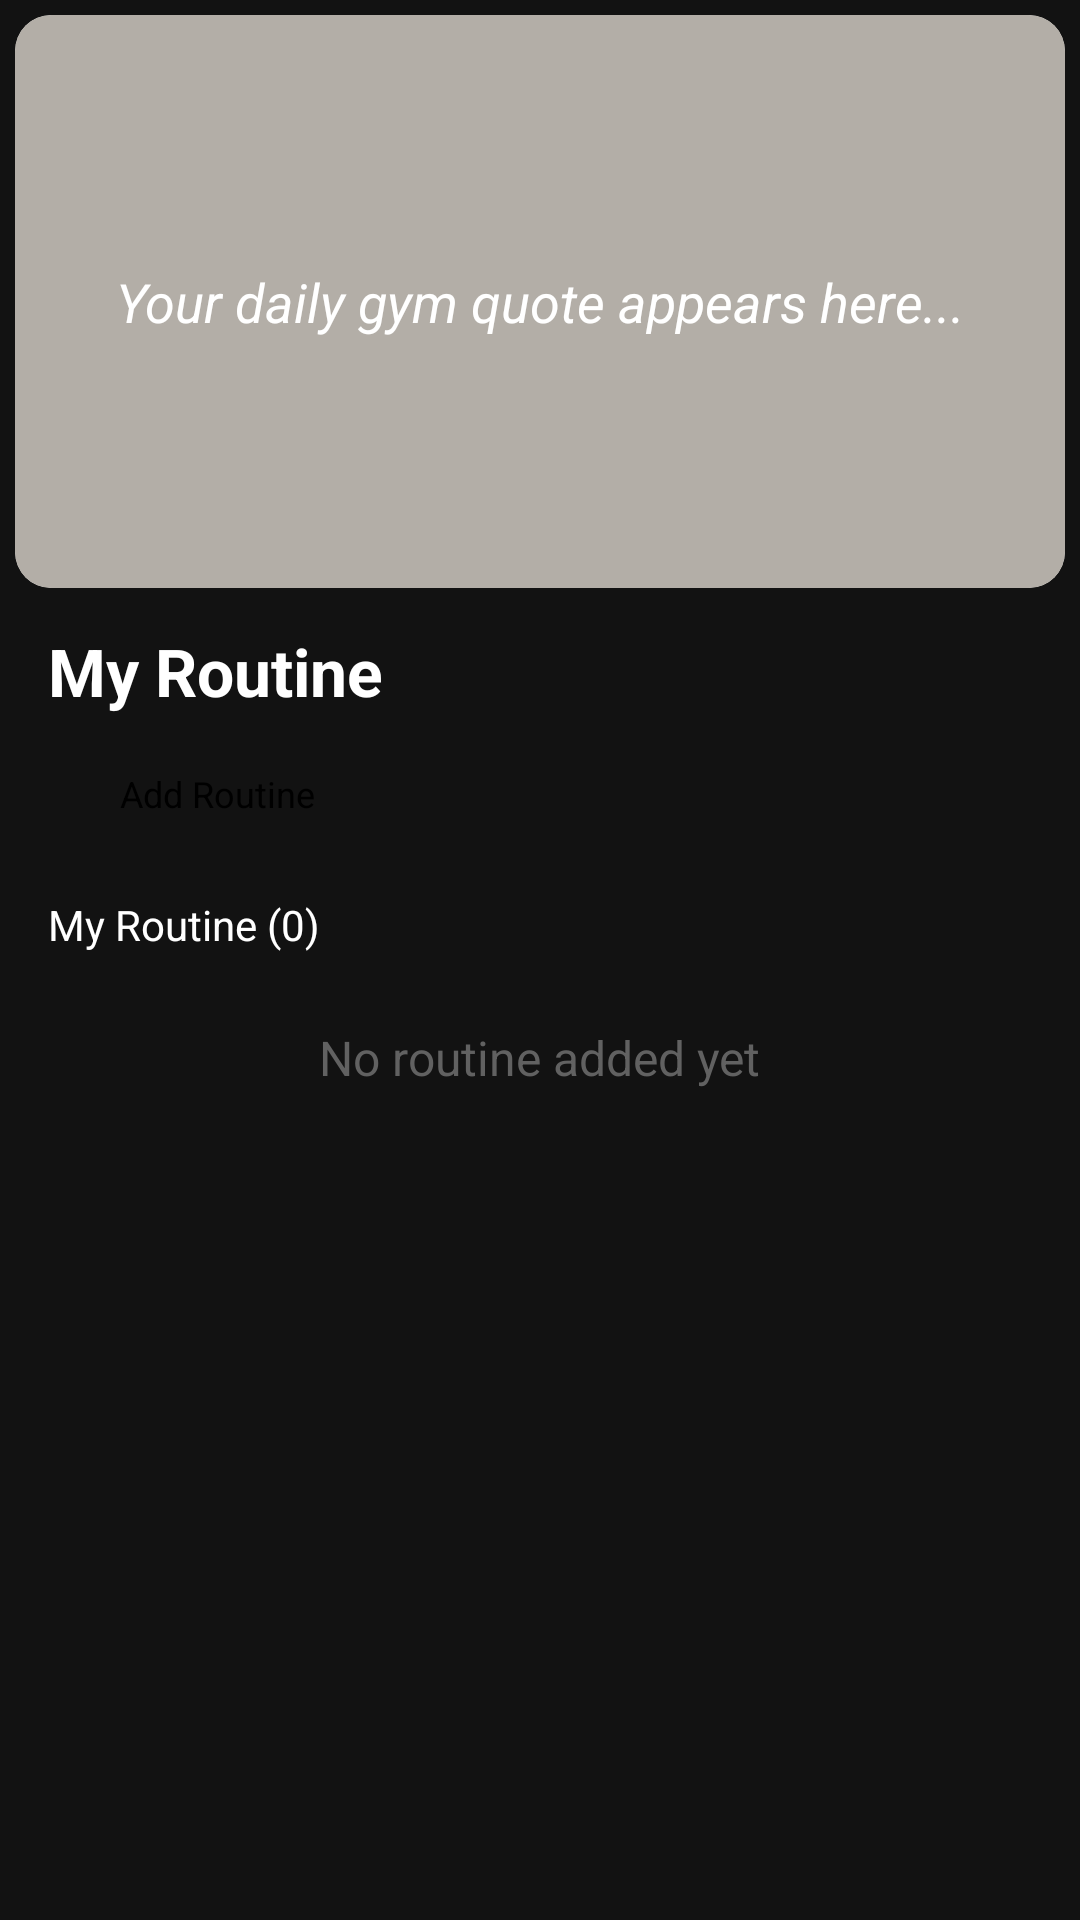

The Android layout XML behind this screen, and the referenced resources:
<!-- AndroidManifest.xml: application theme Theme.GymApp -->
<!-- res/layout/fragment_home.xml -->
<?xml version="1.0" encoding="utf-8"?>
<FrameLayout xmlns:android="http://schemas.android.com/apk/res/android"
    android:id="@+id/homeRootLayout"
    android:layout_width="match_parent"
    android:layout_height="match_parent"
    android:background="#121212">

    <ScrollView
        android:layout_width="match_parent"
        android:layout_height="match_parent"
        android:layout_marginBottom="56dp">

        <LinearLayout
            android:layout_width="match_parent"
            android:layout_height="wrap_content"
            android:orientation="vertical">

            
            <FrameLayout
                android:id="@+id/quoteBox"
                android:layout_width="match_parent"
                android:layout_height="191dp"
                android:layout_margin="5dp"
                android:layout_marginBottom="16dp"
                android:background="@drawable/rounded_background"
                android:clipToOutline="true">

                <View
                    android:layout_width="match_parent"
                    android:layout_height="match_parent"
                    android:background="#B3AEA7" />

                <TextView
                    android:id="@+id/quoteText"
                    android:layout_width="match_parent"
                    android:layout_height="match_parent"
                    android:gravity="center"
                    android:padding="24dp"
                    android:text="Your daily gym quote appears here..."
                    android:textColor="@android:color/white"
                    android:textSize="18sp"
                    android:textStyle="italic" />
            </FrameLayout>

            
            <LinearLayout
                android:layout_width="match_parent"
                android:layout_height="wrap_content"
                android:orientation="vertical"
                android:paddingStart="16dp"
                android:paddingEnd="16dp">

                <TextView
                    android:id="@+id/myRoutineTitle"
                    android:layout_width="wrap_content"
                    android:layout_height="wrap_content"
                    android:text="My Routine"
                    android:textColor="@android:color/white"
                    android:textSize="22sp"
                    android:textStyle="bold"
                    android:layout_marginBottom="8dp"
                    android:layout_marginTop="8dp" />

                <Button
                    android:id="@+id/addRoutineBtn"
                    android:layout_width="wrap_content"
                    android:layout_height="wrap_content"
                    android:layout_marginBottom="16dp"
                    android:paddingStart="24dp"
                    android:paddingEnd="24dp"
                    android:paddingTop="10dp"
                    android:paddingBottom="10dp"
                    android:text="Add Routine"
                    android:textAllCaps="false"
                    android:textSize="12sp"
                    android:textColor="@android:color/black"
                    android:backgroundTint="#FFD600" />

                <LinearLayout
                    android:layout_width="match_parent"
                    android:layout_height="wrap_content"
                    android:orientation="horizontal"
                    android:gravity="center_vertical"
                    android:layout_marginBottom="8dp">

                    <TextView
                        android:id="@+id/myRoutineDropdown"
                        android:layout_width="wrap_content"
                        android:layout_height="wrap_content"
                        android:text="My Routine (0)"
                        android:textColor="@android:color/white"
                        android:textSize="14sp"
                        android:drawablePadding="4dp"
                        android:clickable="true"
                        android:focusable="true" />
                </LinearLayout>

                
                <LinearLayout
                    android:id="@+id/routineListContainer"
                    android:layout_width="match_parent"
                    android:layout_height="wrap_content"
                    android:orientation="vertical"
                    android:layout_marginBottom="16dp"
                    android:divider="@null"
                    android:showDividers="none"
                    android:clipToPadding="false"
                    android:clipChildren="false"
                    android:background="@android:color/transparent" />

                
                <TextView
                    android:id="@+id/noRoutineText"
                    android:layout_width="wrap_content"
                    android:layout_height="wrap_content"
                    android:text="No routine added yet"
                    android:textColor="#616161"
                    android:textSize="16sp"
                    android:layout_gravity="center"
                    android:layout_marginBottom="24dp"
                    android:visibility="visible" />
            </LinearLayout>
        </LinearLayout>
    </ScrollView>
</FrameLayout>
<!-- resources referenced by this layout -->
<resources>
  <!-- drawable rounded_background (drawable) -->
  <shape xmlns:android="http://schemas.android.com/apk/res/android"
      android:shape="rectangle">
      <solid android:color="#FFFFFF"/> 
      <corners android:radius="12dp"/>
  </shape>
</resources>
